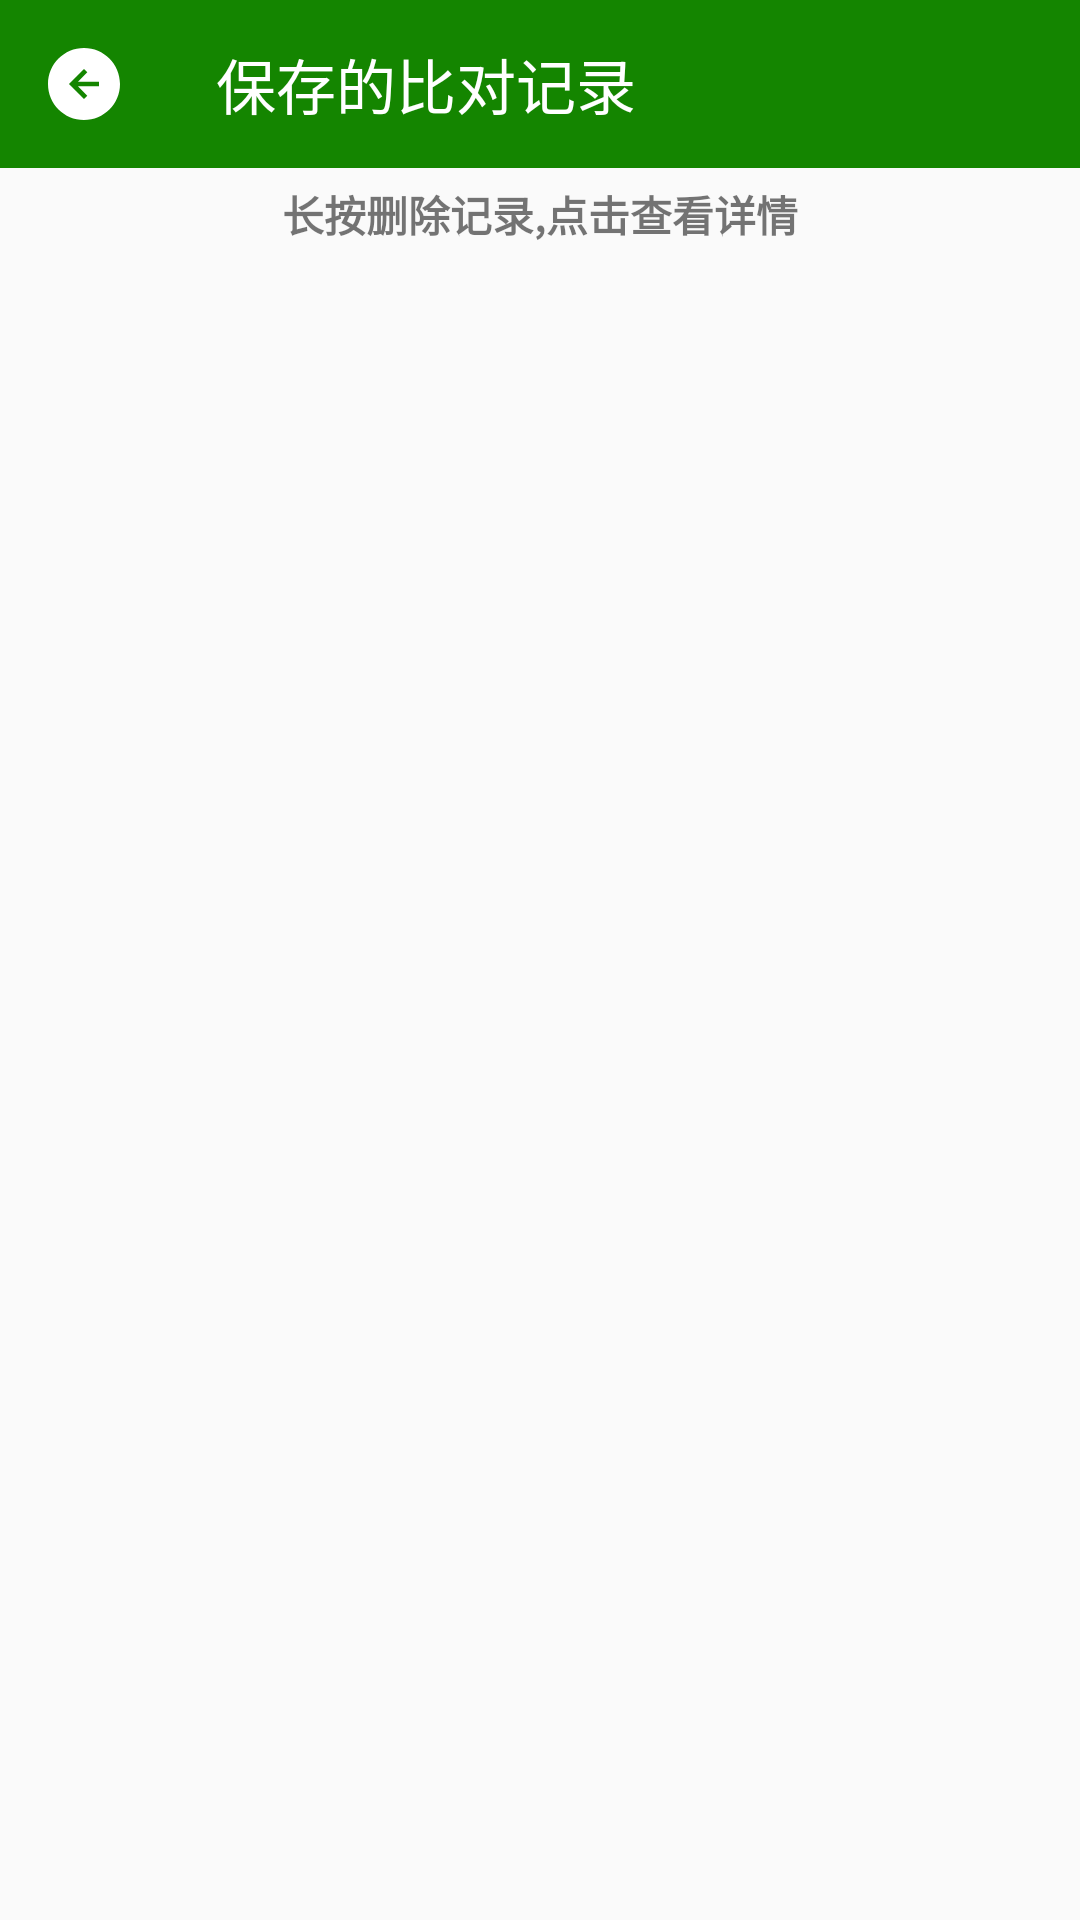

Android layout source for this screen:
<!-- AndroidManifest.xml: activity theme AppTheme.NoActionBar -->
<!-- res/layout/activity_compare_record.xml -->
<?xml version="1.0" encoding="utf-8"?>
<LinearLayout xmlns:android="http://schemas.android.com/apk/res/android"
    xmlns:app="http://schemas.android.com/apk/res-auto"
    xmlns:tools="http://schemas.android.com/tools"
    android:layout_width="match_parent"
    android:layout_height="match_parent"
    android:orientation="vertical"
    tools:context=".activity.CompareRecordActivity">

    <android.support.v7.widget.Toolbar
        android:id="@+id/toolbar"
        android:layout_width="match_parent"
        android:layout_height="?attr/actionBarSize"
        android:background="?attr/colorPrimary"
        app:navigationIcon="@drawable/ic_back_white_24dp"
        app:title="保存的比对记录"
        app:titleTextColor="@color/colorWhite" />

    <TextView
        android:text="长按删除记录,点击查看详情"
        android:gravity="center"
        android:textStyle="bold"
        android:layout_width="match_parent"
        android:layout_height="wrap_content"
        android:paddingTop="5dp"
        android:paddingStart="10dp"
        android:paddingEnd="10dp"/>
    <android.support.v7.widget.RecyclerView
        android:id="@+id/record_recyclerView"
        android:layout_width="match_parent"
        android:layout_height="match_parent">
    </android.support.v7.widget.RecyclerView>

</LinearLayout>
<!-- resources referenced by this layout -->
<resources>
  <color name="colorWhite">#FFFFFF</color>
  <!-- drawable ic_back_white_24dp (drawable) -->
  <vector android:height="24dp" android:viewportHeight="1024"
      android:viewportWidth="1024"
      android:width="24dp"
      xmlns:android="http://schemas.android.com/apk/res/android">
      <path android:fillColor="@color/colorWhite"
          android:pathData="M512,1024C229.24,1024 0,794.76 0,512S229.24,0 512,0s512,229.24 512,512 -229.24,512 -512,512zM426.24,544.72h299.1v-65.4L426.24,479.33l132.47,-133.93L512,298.66 298.66,512 512,725.34l46.62,-46.71 -132.38,-133.91z"/>
  </vector>
  <style name="AppTheme.NoActionBar">
          <item name="windowActionBar">false</item>
          <item name="windowNoTitle">true</item>
      </style>
</resources>
